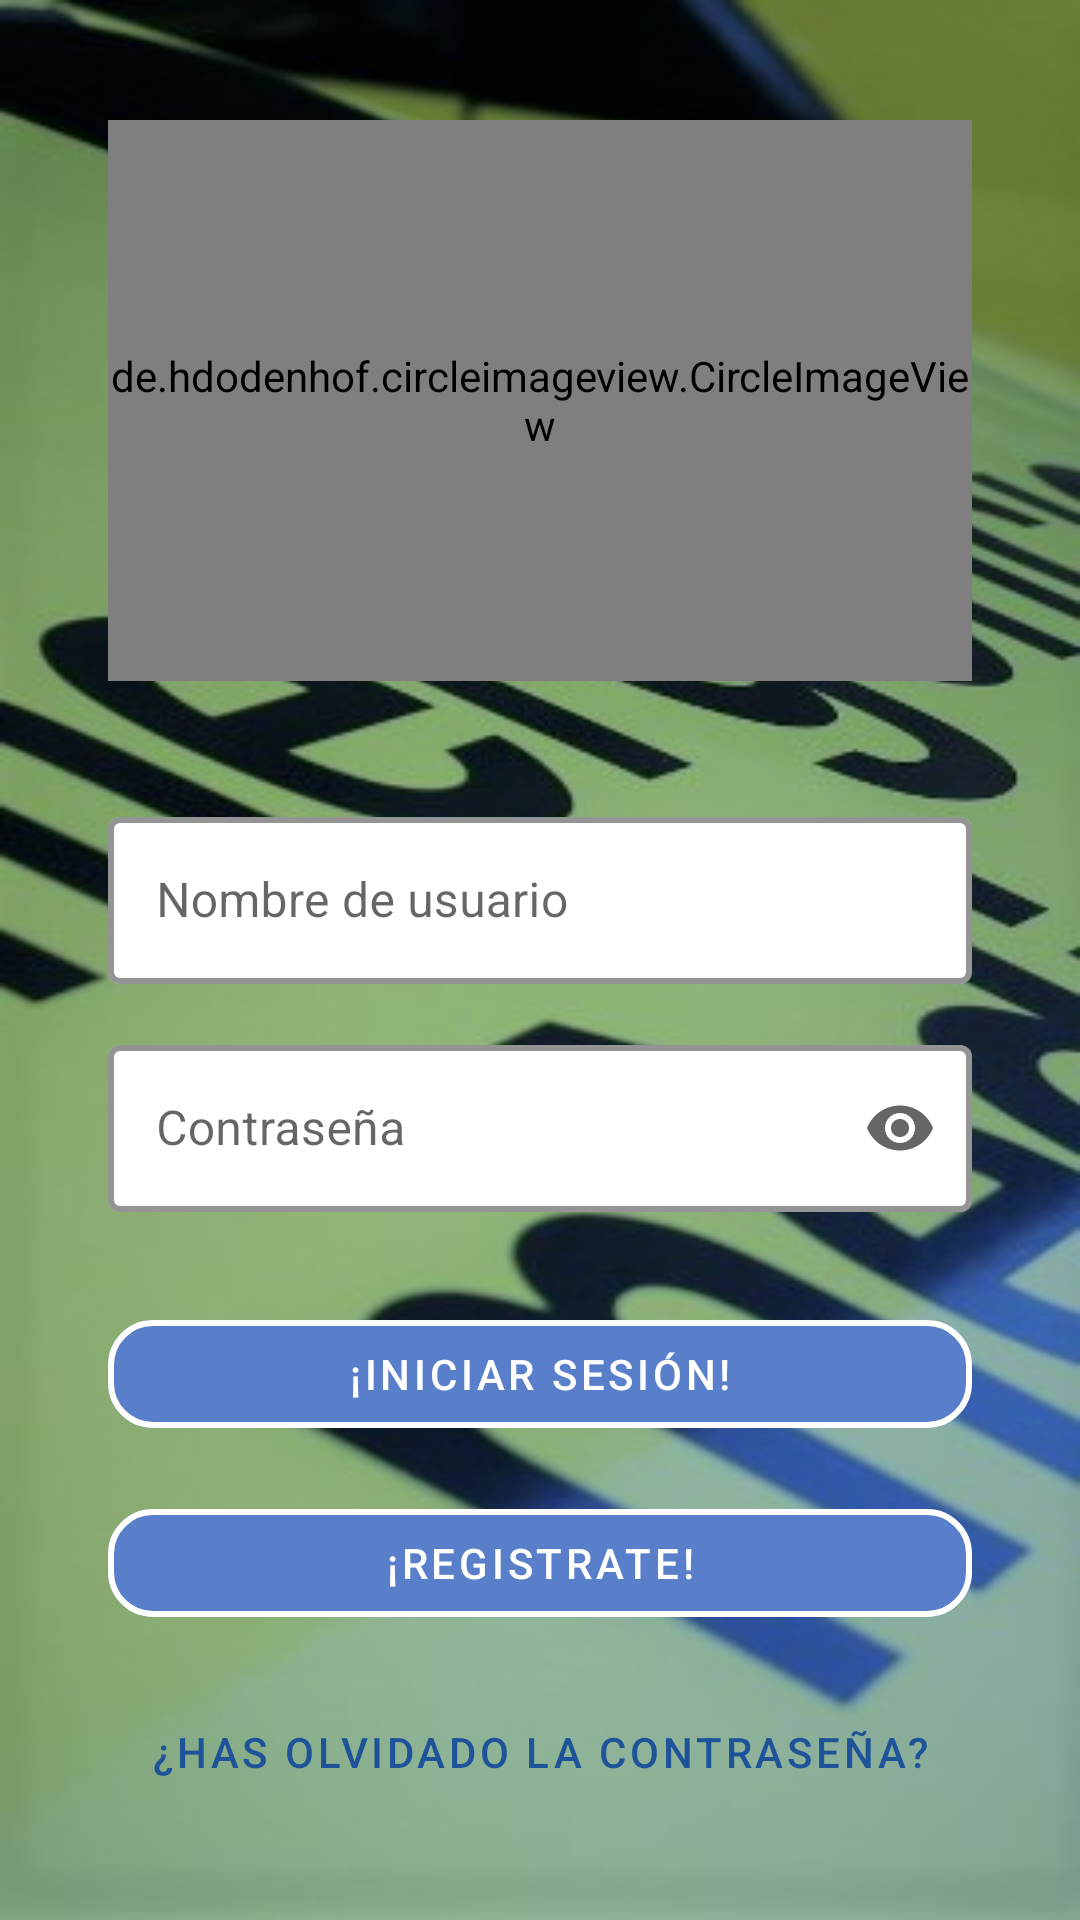

This screen was rendered from an Android layout file. Write that file and the resources it references.
<!-- AndroidManifest.xml: application theme Theme.Incidencias_SEM -->
<!-- res/layout/fragment_login.xml -->
<?xml version="1.0" encoding="utf-8"?>
<androidx.constraintlayout.widget.ConstraintLayout xmlns:android="http://schemas.android.com/apk/res/android"
    xmlns:app="http://schemas.android.com/apk/res-auto"
    android:layout_width="match_parent"
    android:layout_height="match_parent"
    android:background="@drawable/copia_emergencies_mediques">

    <androidx.constraintlayout.widget.Guideline
        android:id="@+id/main_Vguide10"
        android:layout_width="wrap_content"
        android:layout_height="wrap_content"
        android:orientation="vertical"
        app:layout_constraintGuide_percent="0.1" />

    <androidx.constraintlayout.widget.Guideline
        android:id="@+id/main_Vguide90"
        android:layout_width="wrap_content"
        android:layout_height="wrap_content"
        android:orientation="vertical"
        app:layout_constraintGuide_percent="0.9" />

    <androidx.constraintlayout.widget.Guideline
        android:id="@+id/main_Hguide90"
        android:layout_width="wrap_content"
        android:layout_height="wrap_content"
        android:orientation="horizontal"
        app:layout_constraintGuide_percent="0.95" />

    <com.google.android.material.button.MaterialButton
        android:id="@+id/main_olvidar_password"
        style="@style/Widget.MaterialComponents.Button.TextButton"
        android:layout_width="0dp"
        android:layout_height="wrap_content"
        android:text="@string/forgot_pass"
        app:layout_constraintBottom_toTopOf="@id/main_Hguide90"
        app:layout_constraintEnd_toStartOf="@id/main_Vguide90"
        app:layout_constraintStart_toEndOf="@id/main_Vguide10" />

    <com.google.android.material.button.MaterialButton
        android:id="@+id/main_btn_registrate"
        style="@style/Widget.MaterialComponents.Button.OutlinedButton"
        android:layout_width="0dp"
        android:layout_height="wrap_content"
        android:layout_marginBottom="15dp"
        android:text="@string/main_registro"
        android:textColor="@color/white"
        app:backgroundTint="@color/primary_lightColor"
        app:cornerRadius="15dp"
        app:icon="@drawable/ic_baseline_person_add_alt_1_24"
        app:layout_constraintBottom_toTopOf="@id/main_olvidar_password"
        app:layout_constraintEnd_toStartOf="@id/main_Vguide90"
        app:layout_constraintStart_toEndOf="@id/main_Vguide10"
        app:strokeColor="@color/white"
        app:strokeWidth="2dp" />

    <com.google.android.material.button.MaterialButton
        android:id="@+id/main_btn_login"
        style="@style/Widget.MaterialComponents.Button.OutlinedButton"
        android:layout_width="0dp"
        android:layout_height="wrap_content"
        android:layout_marginBottom="15dp"
        android:text="@string/main_login"
        android:textColor="@color/white"
        app:backgroundTint="@color/primary_lightColor"
        app:cornerRadius="15dp"
        app:icon="@drawable/ic_baseline_login_24"
        app:layout_constraintBottom_toTopOf="@id/main_btn_registrate"
        app:layout_constraintEnd_toStartOf="@id/main_Vguide90"
        app:layout_constraintStart_toEndOf="@id/main_Vguide10"
        app:strokeColor="@color/white"
        app:strokeWidth="2dp" />

    <com.google.android.material.textfield.TextInputLayout
        android:id="@+id/main_til_password"
        style="@style/Widget.MaterialComponents.TextInputLayout.OutlinedBox"
        android:layout_width="0dp"
        android:layout_height="wrap_content"
        android:layout_marginBottom="30dp"
        android:hint="@string/main_pass"
        app:boxBackgroundColor="@color/white"
        app:boxStrokeColor="@color/color_primary"
        app:boxStrokeWidth="2dp"
        app:cornerRadius="15dp"
        app:endIconMode="password_toggle"
        app:hintTextColor="@color/color_secondary"
        app:layout_constraintBottom_toTopOf="@id/main_btn_login"
        app:layout_constraintEnd_toStartOf="@id/main_Vguide90"
        app:layout_constraintStart_toEndOf="@id/main_Vguide10">

        <com.google.android.material.textfield.TextInputEditText
            android:id="@+id/main_tie_password"

            android:layout_width="match_parent"
            android:layout_height="match_parent"
            android:inputType="textPassword" />

    </com.google.android.material.textfield.TextInputLayout>

    <com.google.android.material.textfield.TextInputLayout
        android:id="@+id/main_til_user"
        style="@style/Widget.MaterialComponents.TextInputLayout.OutlinedBox"
        android:layout_width="0dp"
        android:layout_height="wrap_content"
        android:layout_marginBottom="15dp"
        android:hint="@string/main_username"
        app:boxBackgroundColor="@color/white"
        app:boxStrokeColor="@color/color_primary"
        app:boxStrokeWidth="2dp"
        app:cornerRadius="15dp"
        app:endIconMode="clear_text"
        app:hintTextColor="@color/color_surface"
        app:layout_constraintBottom_toTopOf="@id/main_til_password"
        app:layout_constraintEnd_toStartOf="@id/main_Vguide90"
        app:layout_constraintStart_toEndOf="@id/main_Vguide10">

        <com.google.android.material.textfield.TextInputEditText
            android:id="@+id/main_tie_user"
            android:layout_width="match_parent"
            android:layout_height="match_parent"
            android:inputType="textEmailAddress" />
    </com.google.android.material.textfield.TextInputLayout>

    <de.hdodenhof.circleimageview.CircleImageView

        android:id="@+id/main_profile_image"
        android:layout_width="0dp"
        android:layout_height="0dp"
        android:layout_marginTop="40dp"
        android:layout_marginBottom="40dp"
        android:src="@mipmap/ic_expocom_blue_2_round"


        app:layout_constraintBottom_toTopOf="@id/main_til_user"
        app:layout_constraintEnd_toStartOf="@id/main_Vguide90"
        app:layout_constraintStart_toEndOf="@id/main_Vguide10"
        app:layout_constraintTop_toTopOf="parent" />

</androidx.constraintlayout.widget.ConstraintLayout>
<!-- resources referenced by this layout -->
<resources>
  <color name="color_primary">#1e5399</color>
  <color name="color_secondary">#002b6a</color>
  <color name="color_surface">#90a4ae</color>
  <color name="primary_lightColor">#597fca</color>
  <color name="white">#FFFFFFFF</color>
  <!-- drawable copia_emergencies_mediques: jpg bitmap (drawable-v24, 65292 bytes) -->
  <!-- mipmap ic_expocom_blue_2_round (mipmap-anydpi-v26) -->
  <?xml version="1.0" encoding="utf-8"?>
  <adaptive-icon xmlns:android="http://schemas.android.com/apk/res/android">
      <background android:drawable="@color/ic_expocom_blue_2_background"/>
      <foreground android:drawable="@mipmap/ic_expocom_blue_2_foreground"/>
  </adaptive-icon>
  <string name="forgot_pass">¿Has olvidado la contraseña?</string>
  <string name="main_login">¡Iniciar sesión!</string>
  <string name="main_pass">Contraseña</string>
  <string name="main_registro">¡Registrate!</string>
  <string name="main_username">Nombre de usuario</string>
  <style name="Theme.Incidencias_SEM" parent="Theme.MaterialComponents.DayNight.NoActionBar">
          
          <item name="colorPrimary">#1e5399</item>
          <item name="colorPrimaryVariant">#002171</item>
          <item name="colorOnPrimary">@color/white</item>
          
          <item name="colorOnSecondary">@color/black</item>
          <item name="android:colorBackground">@color/color_backgroung</item>
          <item name="colorSurface">@color/color_surface</item>
          <item name="colorOnSurface">@color/color_on_surface</item>
          <item name="colorError">@color/color_error</item>
          <item name="colorOnError">@color/color_on_error</item>
  
          
          <item name="android:statusBarColor" tools:targetApi="l">?attr/colorPrimaryVariant</item>
          
      </style>
  <color name="ic_expocom_blue_2_background">#0F96C1</color>
  <color name="black">#FF000000</color>
  <color name="color_backgroung">#f5f5f5</color>
  <color name="color_on_surface">@color/black</color>
  <color name="color_error">#d50000</color>
  <color name="color_on_error">@color/white</color>
</resources>
